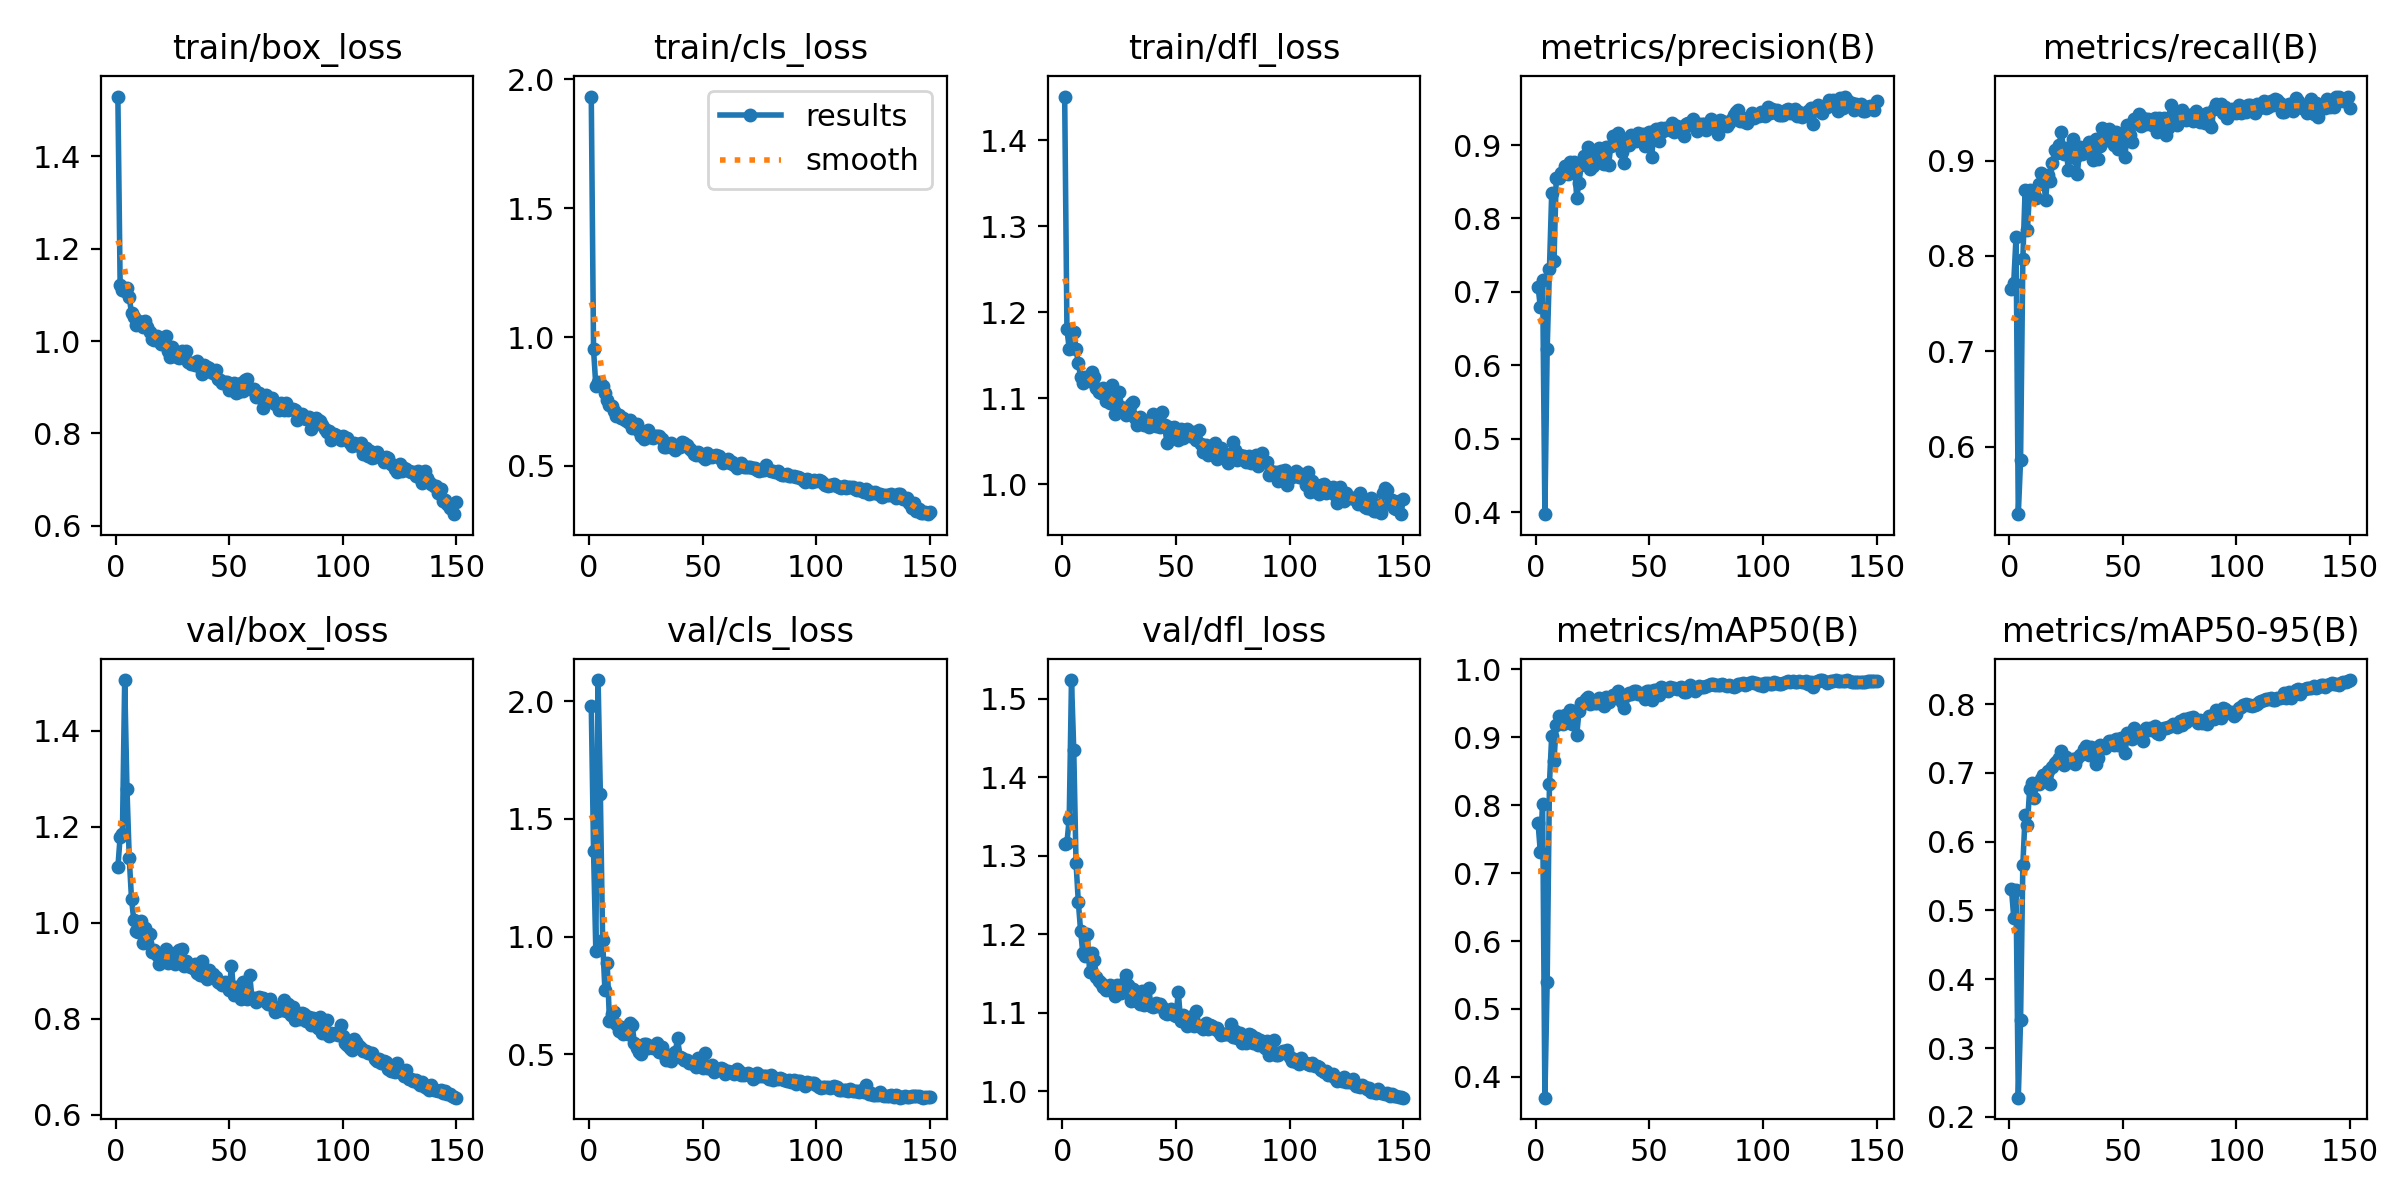

Source data for this figure (header and first rows):
epoch, train/box_loss, train/cls_loss, train/dfl_loss, metrics/precision(B), metrics/recall(B), metrics/mAP50(B), metrics/mAP50-95(B), val/box_loss, val/cls_loss, val/dfl_loss, lr/pg0, lr/pg1, lr/pg2
1, 1.53, 1.933, 1.45, 0.7071, 0.7657, 0.7734, 0.5312, 1.115, 1.979, 1.314, 0.0003667, 0.0003667, 0.0003667
2, 1.121, 0.9518, 1.18, 0.6789, 0.7721, 0.7308, 0.4896, 1.18, 1.366, 1.317, 0.0007452, 0.0007452, 0.0007452
3, 1.11, 0.8106, 1.158, 0.716, 0.8196, 0.8019, 0.5294, 1.185, 0.9408, 1.347, 0.001119, 0.001119, 0.001119
4, 1.109, 0.8267, 1.158, 0.3972, 0.5291, 0.3695, 0.2279, 1.506, 2.09, 1.524, 0.001487, 0.001487, 0.001487
5, 1.115, 0.8199, 1.177, 0.6216, 0.5857, 0.54, 0.3402, 1.279, 1.605, 1.435, 0.001623, 0.001623, 0.001623
6, 1.096, 0.8104, 1.157, 0.731, 0.7968, 0.8311, 0.566, 1.136, 0.9844, 1.291, 0.001612, 0.001612, 0.001612
7, 1.06, 0.7825, 1.14, 0.8348, 0.8691, 0.902, 0.6381, 1.05, 0.7726, 1.241, 0.001601, 0.001601, 0.001601
8, 1.052, 0.756, 1.125, 0.7427, 0.8272, 0.8649, 0.6242, 1.006, 0.8893, 1.205, 0.00159, 0.00159, 0.00159
9, 1.036, 0.7356, 1.118, 0.8556, 0.8688, 0.9185, 0.6764, 0.983, 0.6429, 1.176, 0.001579, 0.001579, 0.001579
10, 1.044, 0.7312, 1.125, 0.8552, 0.8627, 0.9312, 0.6855, 0.9807, 0.6723, 1.172, 0.001568, 0.001568, 0.001568
11, 1.041, 0.7145, 1.123, 0.8615, 0.8653, 0.924, 0.664, 1.005, 0.6801, 1.2, 0.001557, 0.001557, 0.001557
12, 1.031, 0.6934, 1.12, 0.8601, 0.8603, 0.9197, 0.6841, 0.9575, 0.6302, 1.151, 0.001546, 0.001546, 0.001546
13, 1.044, 0.6962, 1.13, 0.8715, 0.8756, 0.9319, 0.6836, 0.9886, 0.5985, 1.176, 0.001535, 0.001535, 0.001535
14, 1.031, 0.6843, 1.125, 0.861, 0.8873, 0.9339, 0.6905, 0.957, 0.6151, 1.167, 0.001524, 0.001524, 0.001524
15, 1.019, 0.6842, 1.112, 0.8765, 0.8844, 0.9394, 0.6973, 0.9757, 0.5875, 1.145, 0.001513, 0.001513, 0.001513
16, 1.004, 0.6764, 1.107, 0.8655, 0.8587, 0.92, 0.6894, 0.9393, 0.6122, 1.141, 0.001502, 0.001502, 0.001502
17, 1.003, 0.6687, 1.105, 0.8775, 0.8849, 0.9389, 0.7034, 0.9442, 0.5849, 1.138, 0.001491, 0.001491, 0.001491
18, 1.011, 0.6768, 1.112, 0.828, 0.879, 0.9026, 0.6842, 0.9337, 0.6314, 1.132, 0.00148, 0.00148, 0.00148
19, 0.9995, 0.648, 1.097, 0.849, 0.8969, 0.9379, 0.709, 0.913, 0.6231, 1.129, 0.001469, 0.001469, 0.001469
20, 0.9937, 0.6627, 1.1, 0.8722, 0.9107, 0.9505, 0.7147, 0.9217, 0.5486, 1.132, 0.001458, 0.001458, 0.001458
21, 1, 0.6636, 1.094, 0.8849, 0.9083, 0.9499, 0.7172, 0.9337, 0.5291, 1.135, 0.001447, 0.001447, 0.001447
22, 1.01, 0.6337, 1.116, 0.8808, 0.9163, 0.9568, 0.7218, 0.945, 0.5118, 1.131, 0.001436, 0.001436, 0.001436
23, 0.9775, 0.617, 1.081, 0.8969, 0.9302, 0.9593, 0.7317, 0.9153, 0.4998, 1.122, 0.001425, 0.001425, 0.001425
24, 0.9645, 0.6045, 1.089, 0.867, 0.9072, 0.9491, 0.711, 0.9328, 0.5431, 1.135, 0.001414, 0.001414, 0.001414
25, 0.988, 0.627, 1.107, 0.8713, 0.9133, 0.9535, 0.7226, 0.9227, 0.5427, 1.129, 0.001403, 0.001403, 0.001403
26, 0.9727, 0.6377, 1.09, 0.885, 0.8905, 0.9502, 0.7165, 0.9145, 0.5293, 1.125, 0.001392, 0.001392, 0.001392
27, 0.9649, 0.612, 1.087, 0.8787, 0.9111, 0.95, 0.7151, 0.9397, 0.5363, 1.138, 0.001381, 0.001381, 0.001381
28, 0.9638, 0.6078, 1.081, 0.8957, 0.9223, 0.9582, 0.7207, 0.9425, 0.5267, 1.148, 0.00137, 0.00137, 0.00137
29, 0.9791, 0.6152, 1.085, 0.875, 0.9022, 0.9495, 0.7124, 0.9449, 0.5277, 1.136, 0.001359, 0.001359, 0.001359
30, 0.9728, 0.6155, 1.093, 0.8735, 0.8859, 0.9465, 0.7217, 0.9107, 0.5482, 1.115, 0.001348, 0.001348, 0.001348
31, 0.9776, 0.6142, 1.096, 0.8968, 0.9142, 0.9585, 0.7262, 0.9202, 0.5089, 1.13, 0.001337, 0.001337, 0.001337
32, 0.9541, 0.6051, 1.076, 0.8722, 0.9068, 0.9521, 0.7275, 0.9098, 0.5329, 1.118, 0.001326, 0.001326, 0.001326
33, 0.95, 0.574, 1.069, 0.8985, 0.9091, 0.9576, 0.735, 0.9072, 0.5007, 1.115, 0.001315, 0.001315, 0.001315
34, 0.9526, 0.5744, 1.078, 0.9127, 0.9138, 0.9623, 0.7395, 0.9049, 0.4747, 1.111, 0.001304, 0.001304, 0.001304
35, 0.9483, 0.5792, 1.074, 0.9017, 0.9189, 0.9585, 0.7264, 0.9131, 0.497, 1.128, 0.001293, 0.001293, 0.001293
36, 0.9563, 0.5904, 1.069, 0.9167, 0.9188, 0.9684, 0.7376, 0.8946, 0.4719, 1.109, 0.001282, 0.001282, 0.001282
37, 0.9429, 0.5694, 1.073, 0.9107, 0.9011, 0.9555, 0.731, 0.891, 0.4879, 1.112, 0.001271, 0.001271, 0.001271
38, 0.9286, 0.5619, 1.067, 0.8902, 0.9222, 0.9515, 0.7129, 0.9207, 0.5122, 1.131, 0.00126, 0.00126, 0.00126
39, 0.9474, 0.5818, 1.076, 0.8756, 0.9012, 0.9424, 0.7217, 0.8891, 0.5687, 1.109, 0.001249, 0.001249, 0.001249
40, 0.9433, 0.5713, 1.082, 0.904, 0.9155, 0.9613, 0.7409, 0.8829, 0.4895, 1.108, 0.001238, 0.001238, 0.001238
41, 0.9428, 0.5914, 1.068, 0.9003, 0.934, 0.9653, 0.7385, 0.9014, 0.4859, 1.113, 0.001227, 0.001227, 0.001227
42, 0.9328, 0.5876, 1.073, 0.914, 0.9272, 0.9632, 0.7366, 0.8907, 0.4752, 1.109, 0.001216, 0.001216, 0.001216
43, 0.93, 0.5793, 1.067, 0.9099, 0.9216, 0.9676, 0.7419, 0.8926, 0.4753, 1.111, 0.001205, 0.001205, 0.001205
44, 0.9365, 0.5674, 1.084, 0.9057, 0.9333, 0.9678, 0.7456, 0.8873, 0.4615, 1.107, 0.001194, 0.001194, 0.001194
45, 0.9185, 0.5602, 1.068, 0.9162, 0.9283, 0.9638, 0.7466, 0.8764, 0.4651, 1.1, 0.001183, 0.001183, 0.001183
46, 0.9156, 0.5459, 1.048, 0.9077, 0.9168, 0.9631, 0.7409, 0.874, 0.4669, 1.098, 0.001172, 0.001172, 0.001172
47, 0.9087, 0.5417, 1.066, 0.9149, 0.9302, 0.9654, 0.7497, 0.8706, 0.4477, 1.102, 0.001161, 0.001161, 0.001161
48, 0.9112, 0.5524, 1.059, 0.899, 0.9121, 0.9564, 0.74, 0.8768, 0.4857, 1.105, 0.00115, 0.00115, 0.00115
49, 0.9103, 0.5431, 1.066, 0.915, 0.9186, 0.9675, 0.7505, 0.8748, 0.4539, 1.097, 0.001139, 0.001139, 0.001139
50, 0.8943, 0.533, 1.062, 0.9179, 0.9277, 0.9672, 0.7499, 0.8606, 0.4406, 1.095, 0.001128, 0.001128, 0.001128
51, 0.9048, 0.5271, 1.052, 0.8841, 0.9039, 0.9545, 0.7285, 0.9108, 0.5072, 1.127, 0.001117, 0.001117, 0.001117
52, 0.9098, 0.5485, 1.065, 0.9195, 0.9373, 0.9693, 0.7582, 0.8502, 0.4412, 1.09, 0.001106, 0.001106, 0.001106
53, 0.8877, 0.5335, 1.054, 0.9217, 0.9267, 0.9697, 0.7532, 0.8662, 0.4436, 1.098, 0.001095, 0.001095, 0.001095
54, 0.8898, 0.5348, 1.056, 0.9058, 0.9195, 0.9627, 0.7499, 0.8591, 0.4553, 1.093, 0.001084, 0.001084, 0.001084
55, 0.9084, 0.5379, 1.065, 0.9226, 0.944, 0.9737, 0.7651, 0.8414, 0.4269, 1.083, 0.001073, 0.001073, 0.001073
56, 0.8926, 0.5415, 1.056, 0.9195, 0.9419, 0.9716, 0.7563, 0.8761, 0.4361, 1.095, 0.001062, 0.001062, 0.001062
57, 0.915, 0.5394, 1.058, 0.9232, 0.9488, 0.9709, 0.7548, 0.8601, 0.4344, 1.091, 0.001051, 0.001051, 0.001051
58, 0.9187, 0.5278, 1.061, 0.9222, 0.9363, 0.9671, 0.7589, 0.8417, 0.4432, 1.083, 0.00104, 0.00104, 0.00104
59, 0.8954, 0.5098, 1.052, 0.9207, 0.9451, 0.973, 0.747, 0.8921, 0.4367, 1.103, 0.001029, 0.001029, 0.001029
60, 0.897, 0.5206, 1.063, 0.9297, 0.9386, 0.9723, 0.7655, 0.8427, 0.4154, 1.083, 0.001018, 0.001018, 0.001018
... 90 more rows
